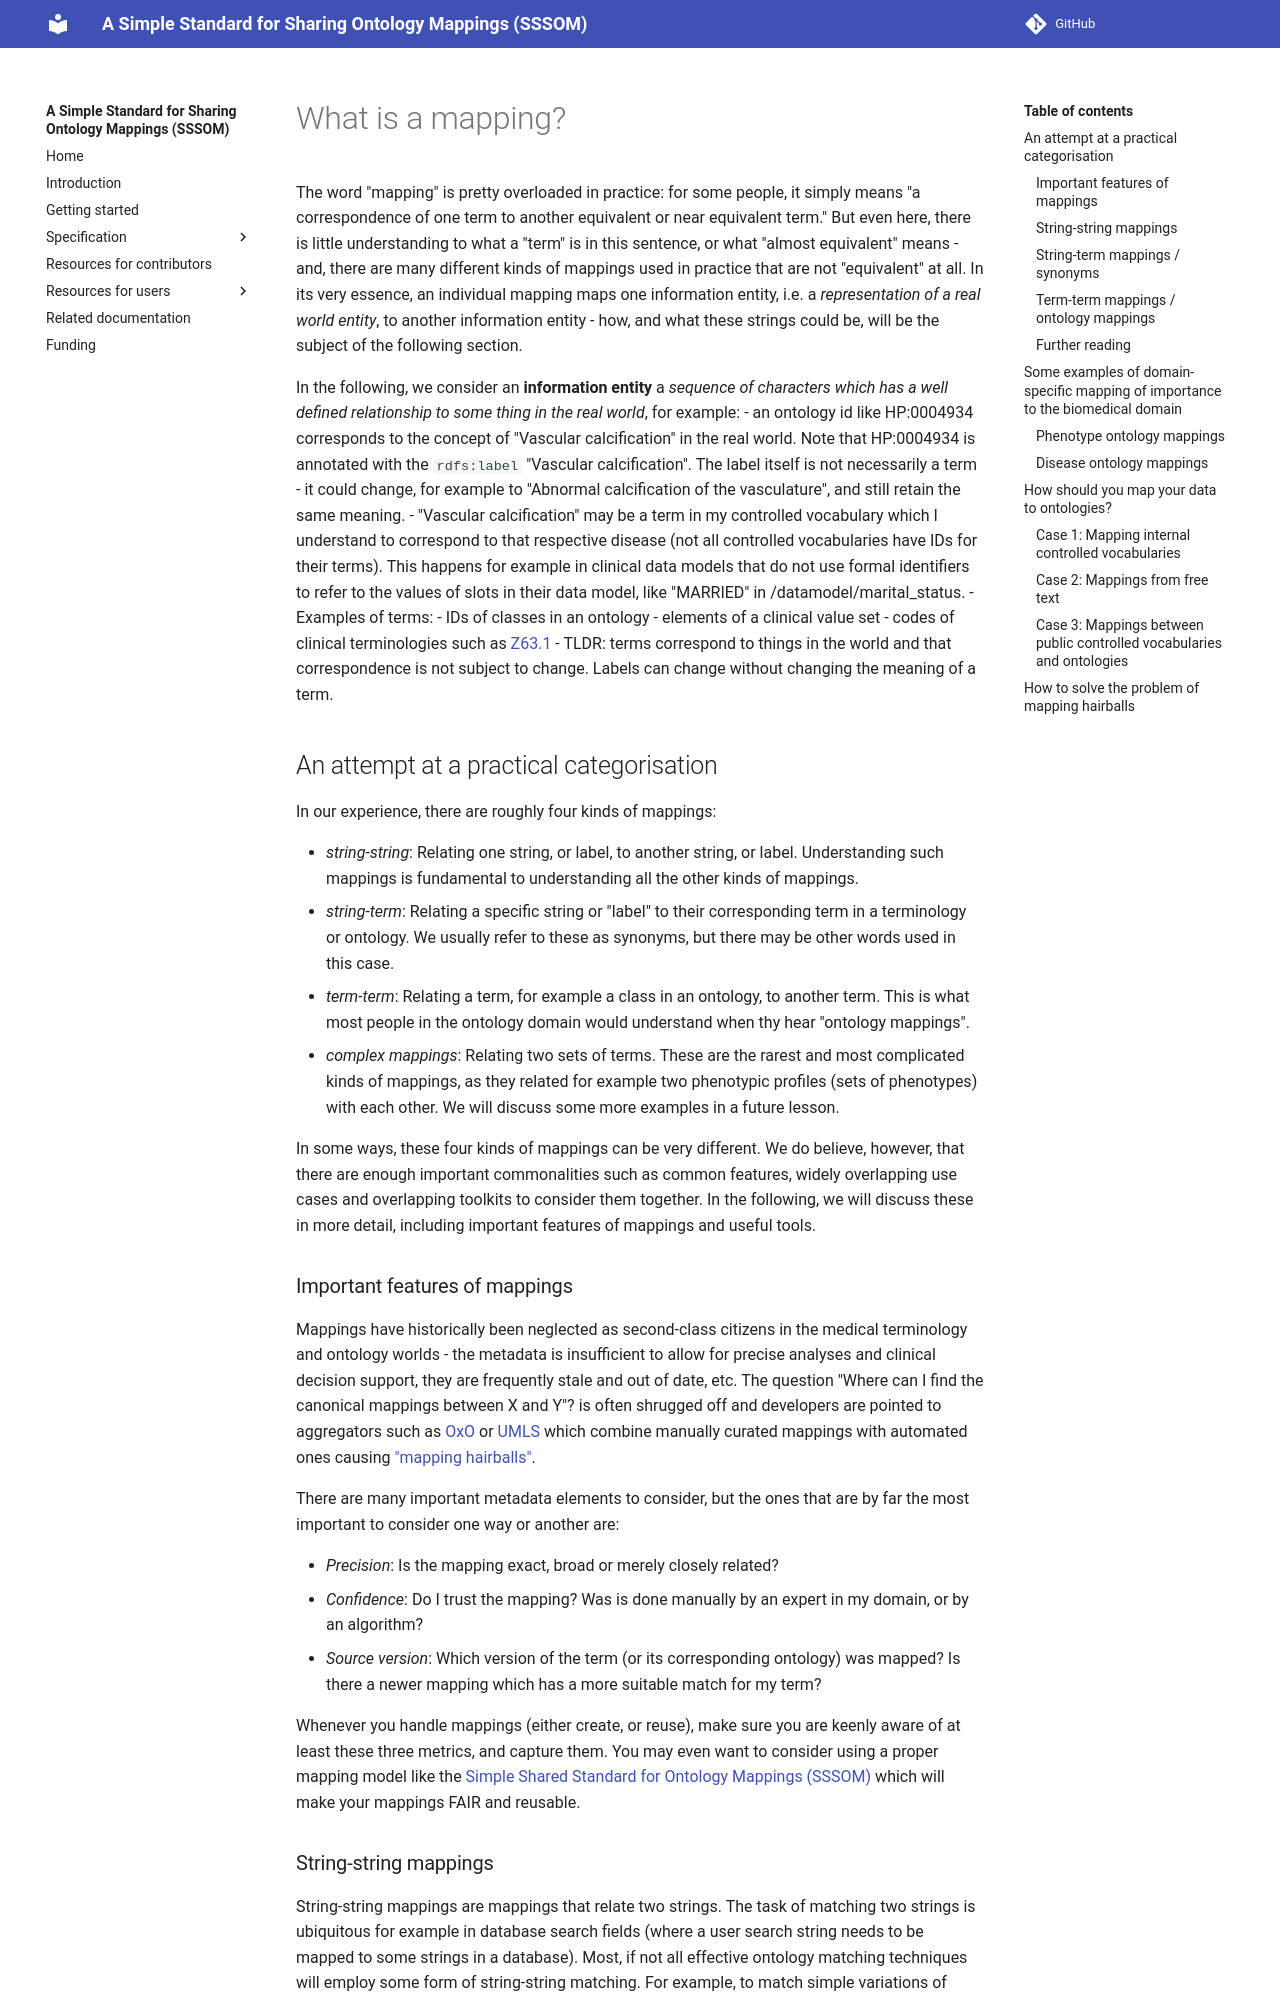

repository: mapping-commons/sssom · page: dev/explanation/mappings/index.html · generator: mkdocs

# What is a mapping?

The word "mapping" is pretty
overloaded in practice: for some people, it simply means "a correspondence of one term 
to another equivalent or near equivalent term." 
But even here, there is little understanding to what a "term" is in this sentence, 
or what "almost equivalent" means - and, there are many different kinds of mappings used in practice that are not "equivalent" at all. In its very essence, an individual mapping maps one information entity, i.e. a _representation of a real world entity_, to another information entity - how, and what these strings could be, will be the subject of the following section.

In the following, we consider an **information entity** a *sequence of characters which has a well defined relationship to some thing in the real world*, for example:
- an ontology id like HP:0004934 corresponds to the concept of "Vascular calcification" in the real world. Note that HP:0004934 is annotated with the `rdfs:label` "Vascular calcification". 
The label itself is not necessarily a term - it could change, for example to "Abnormal calcification of the vasculature", and still retain the same meaning.
- "Vascular calcification" may be a term in my controlled vocabulary which I understand to correspond to that respective disease (not all controlled vocabularies have IDs for their terms). 
This happens for example in clinical data models that do not use formal identifiers to refer to the values of slots in their data model, like "MARRIED" in /datamodel/marital_status.
- Examples of terms: 
  - IDs of classes in an ontology
  - elements of a clinical value set
  - codes of clinical terminologies such as [Z63.1](https://www.icd10data.com/ICD10CM/Codes/Z00-Z99/Z55-Z65/Z63-/Z63.1)
- TLDR: terms correspond to things in the world and that correspondence is not subject to change. 
Labels can change without changing the meaning of a term.

## An attempt at a practical categorisation

In our experience, there are roughly four kinds of mappings:

- _string-string_: Relating one string, or label, to another string, or label. Understanding such mappings is fundamental to understanding all the other kinds of mappings.
- _string-term_: Relating a specific string or "label" to their corresponding term in a terminology or ontology. We usually refer to these as synonyms, but there may be other words used in this case.
- _term-term_: Relating a term, for example a class in an ontology, to another term. This is what most people in the ontology domain would understand when thy hear "ontology mappings".
- _complex mappings_: Relating two sets of terms. These are the rarest and most complicated kinds of mappings, as they related for example two phenotypic profiles (sets of phenotypes) with each other. We will discuss some more examples in a future lesson.

In some ways, these four kinds of mappings can be very different. We do believe, however, that there are enough important commonalities such as common features, widely overlapping use cases and overlapping toolkits to consider them together. In the following, we will discuss these in more detail, including important features of mappings and useful tools.

### Important features of mappings

Mappings have historically been neglected as second-class citizens in the medical terminology and ontology worlds -
the metadata is insufficient to allow for precise analyses and clinical decision support, they are frequently stale and out of date, etc. The question "Where can I find the canonical mappings between X and Y"? is often shrugged off and developers are pointed to aggregators such as [OxO](https://www.ebi.ac.uk/spot/oxo/) or [UMLS](https://www.nlm.nih.gov/research/umls/knowledge_sources/metathesaurus/mapping_projects/index.html) which combine manually curated mappings with automated ones causing ["mapping hairballs"](#How-to-solve-the-problem-of-mapping-hairballs).

There are many important metadata elements to consider, but the ones that are by far the most important to consider one way or another are:

- _Precision_: Is the mapping exact, broad or merely closely related?
- _Confidence_: Do I trust the mapping? Was is done manually by an expert in my domain, or by an algorithm?
- _Source version_: Which version of the term (or its corresponding ontology) was mapped? Is there a newer mapping which has a more suitable match for my term?

Whenever you handle mappings (either create, or reuse), make sure you are keenly aware of at least these three metrics, and capture them. You may even want to consider using a proper mapping model like the [Simple Shared Standard for Ontology Mappings (SSSOM)](https://github.com/mapping-commons/SSSOM/blob/master/SSSOM.md) which will make your mappings FAIR and reusable.
